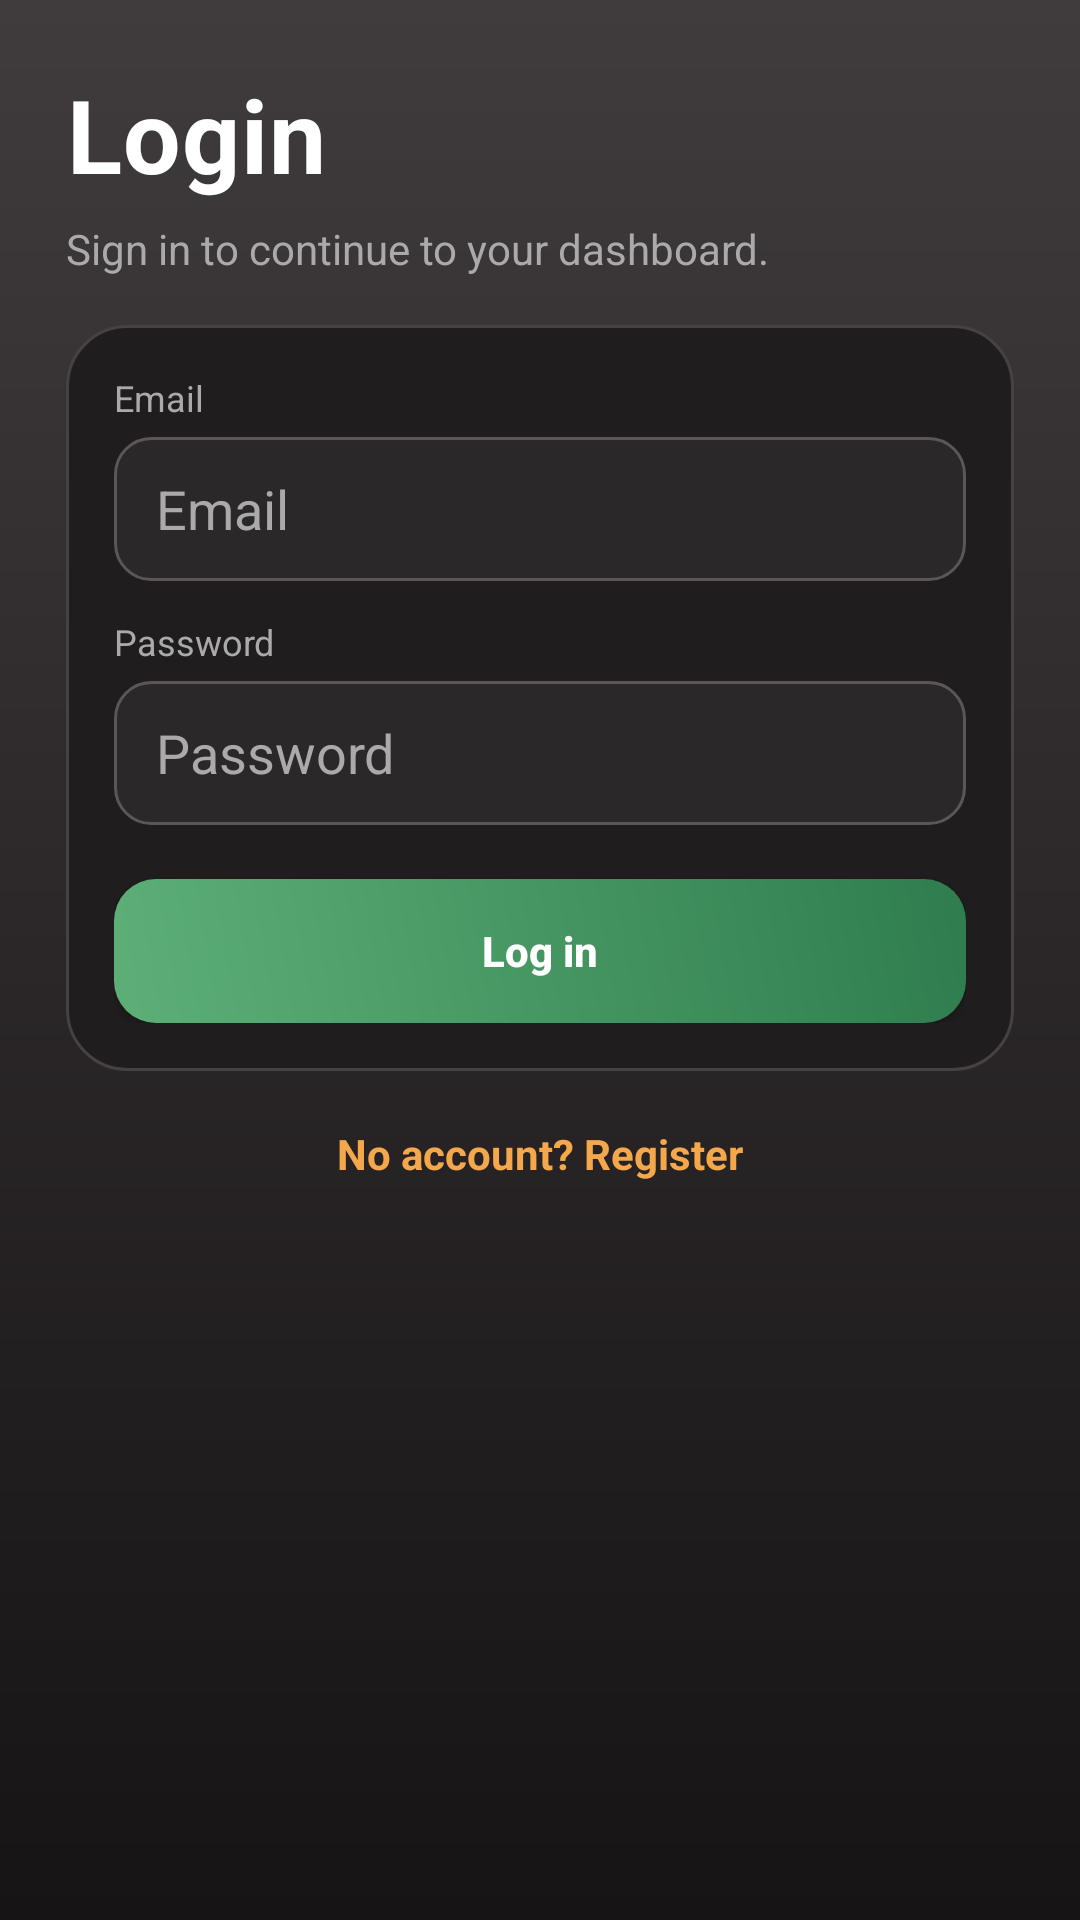

Android layout source for this screen:
<!-- AndroidManifest.xml: application theme Theme.TaxiMobile -->
<!-- res/layout/activity_login.xml -->
<?xml version="1.0" encoding="utf-8"?>
<ScrollView xmlns:android="http://schemas.android.com/apk/res/android"
    xmlns:app="http://schemas.android.com/apk/res-auto"
    android:layout_width="match_parent"
    android:layout_height="match_parent"
    android:background="@drawable/bg_screen_gradient_user"
    android:fillViewport="true">

    <LinearLayout
        android:id="@+id/loginRoot"
        android:layout_width="match_parent"
        android:layout_height="match_parent"
        android:orientation="vertical"
        android:padding="22dp">

        <TextView
            android:id="@+id/tvTitle"
            android:layout_width="match_parent"
            android:layout_height="wrap_content"
            android:text="@string/login_title"
            android:textColor="@color/white"
            android:textSize="34sp"
            android:textStyle="bold"
            android:letterSpacing="0.01"
            android:paddingBottom="6dp" />

        <TextView
            android:id="@+id/tvLoginSubtitle"
            android:layout_width="match_parent"
            android:layout_height="wrap_content"
            android:text="@string/login_subtitle"
            android:textColor="@color/text_gray"
            android:textSize="14sp"
            android:paddingBottom="16dp" />

        <LinearLayout
            android:layout_width="match_parent"
            android:layout_height="wrap_content"
            android:background="@drawable/bg_card_surface_user"
            android:orientation="vertical"
            android:padding="16dp">

            <TextView
                android:layout_width="match_parent"
                android:layout_height="wrap_content"
                android:text="@string/hint_email"
                android:textColor="@color/text_gray"
                android:textSize="12sp"
                android:paddingBottom="5dp" />

            <EditText
                android:id="@+id/etEmail"
                android:layout_width="match_parent"
                android:layout_height="48dp"
                android:background="@drawable/bg_input_surface_user"
                android:hint="@string/hint_email"
                android:inputType="textEmailAddress"
                android:paddingStart="14dp"
                android:paddingEnd="14dp"
                android:textColor="@color/white"
                android:textColorHint="@color/text_gray" />

            <TextView
                android:layout_width="match_parent"
                android:layout_height="wrap_content"
                android:text="@string/hint_password"
                android:textColor="@color/text_gray"
                android:textSize="12sp"
                android:paddingBottom="5dp"
                android:paddingTop="12dp" />

            <EditText
                android:id="@+id/etPassword"
                android:layout_width="match_parent"
                android:layout_height="48dp"
                android:background="@drawable/bg_input_surface_user"
                android:hint="@string/hint_password"
                android:inputType="textPassword"
                android:paddingStart="14dp"
                android:paddingEnd="14dp"
                android:textColor="@color/white"
                android:textColorHint="@color/text_gray" />

            <Button
                android:id="@+id/btnLogin"
                android:layout_width="match_parent"
                android:layout_height="48dp"
                android:layout_marginTop="18dp"
                android:background="@drawable/bg_button_primary_user"
                android:backgroundTint="@null"
                app:backgroundTint="@null"
                android:text="@string/btn_login"
                android:textAllCaps="false"
                android:textColor="@color/white"
                android:textStyle="bold" />

            <TextView
                android:id="@+id/tvError"
                android:layout_width="match_parent"
                android:layout_height="wrap_content"
                android:layout_marginTop="10dp"
                android:background="@drawable/bg_feedback_error_user"
                android:padding="10dp"
                android:textColor="@android:color/holo_red_light"
                android:visibility="gone" />
        </LinearLayout>

        <TextView
            android:id="@+id/tvGoRegister"
            android:layout_width="wrap_content"
            android:layout_height="wrap_content"
            android:layout_gravity="center_horizontal"
            android:layout_marginTop="18dp"
            android:text="@string/login_go_register"
            android:textColor="#F5A74B"
            android:textStyle="bold" />

    </LinearLayout>

</ScrollView>
<!-- resources referenced by this layout -->
<resources>
  <color name="text_gray">#AAAAAA</color>
  <color name="white">#FFFFFFFF</color>
  <!-- drawable bg_button_primary_user (drawable) -->
  <?xml version="1.0" encoding="utf-8"?>
  <shape xmlns:android="http://schemas.android.com/apk/res/android">
      <gradient
          android:angle="45"
          android:startColor="#5DAF77"
          android:endColor="#2F7D4E" />
      <corners android:radius="14dp" />
  </shape>
  <!-- drawable bg_card_surface_user (drawable) -->
  <?xml version="1.0" encoding="utf-8"?>
  <shape xmlns:android="http://schemas.android.com/apk/res/android">
      <solid android:color="#1F1D1E" />
      <corners android:radius="20dp" />
      <stroke
          android:width="1dp"
          android:color="#464143" />
  </shape>
  <!-- drawable bg_feedback_error_user (drawable) -->
  <?xml version="1.0" encoding="utf-8"?>
  <shape xmlns:android="http://schemas.android.com/apk/res/android">
      <solid android:color="#3A2323" />
      <corners android:radius="14dp" />
      <stroke
          android:width="1dp"
          android:color="#A86464" />
  </shape>
  <!-- drawable bg_input_surface_user (drawable) -->
  <?xml version="1.0" encoding="utf-8"?>
  <shape xmlns:android="http://schemas.android.com/apk/res/android">
      <solid android:color="#2B282A" />
      <corners android:radius="12dp" />
      <stroke
          android:width="1dp"
          android:color="#5C5658" />
  </shape>
  <!-- drawable bg_screen_gradient_user (drawable) -->
  <?xml version="1.0" encoding="utf-8"?>
  <shape xmlns:android="http://schemas.android.com/apk/res/android">
      <gradient
          android:angle="270"
          android:startColor="#403B3D"
          android:centerColor="#2B2728"
          android:endColor="#161415" />
  </shape>
  <string name="btn_login">Log in</string>
  <string name="hint_email">Email</string>
  <string name="hint_password">Password</string>
  <string name="login_go_register">No account? Register</string>
  <string name="login_subtitle">Sign in to continue to your dashboard.</string>
  <string name="login_title">Login</string>
  <style name="Theme.TaxiMobile" parent="Base.Theme.TaxiMobile" />
  <style name="Base.Theme.TaxiMobile" parent="Theme.Material3.DayNight.NoActionBar">
          
          
      </style>
</resources>
